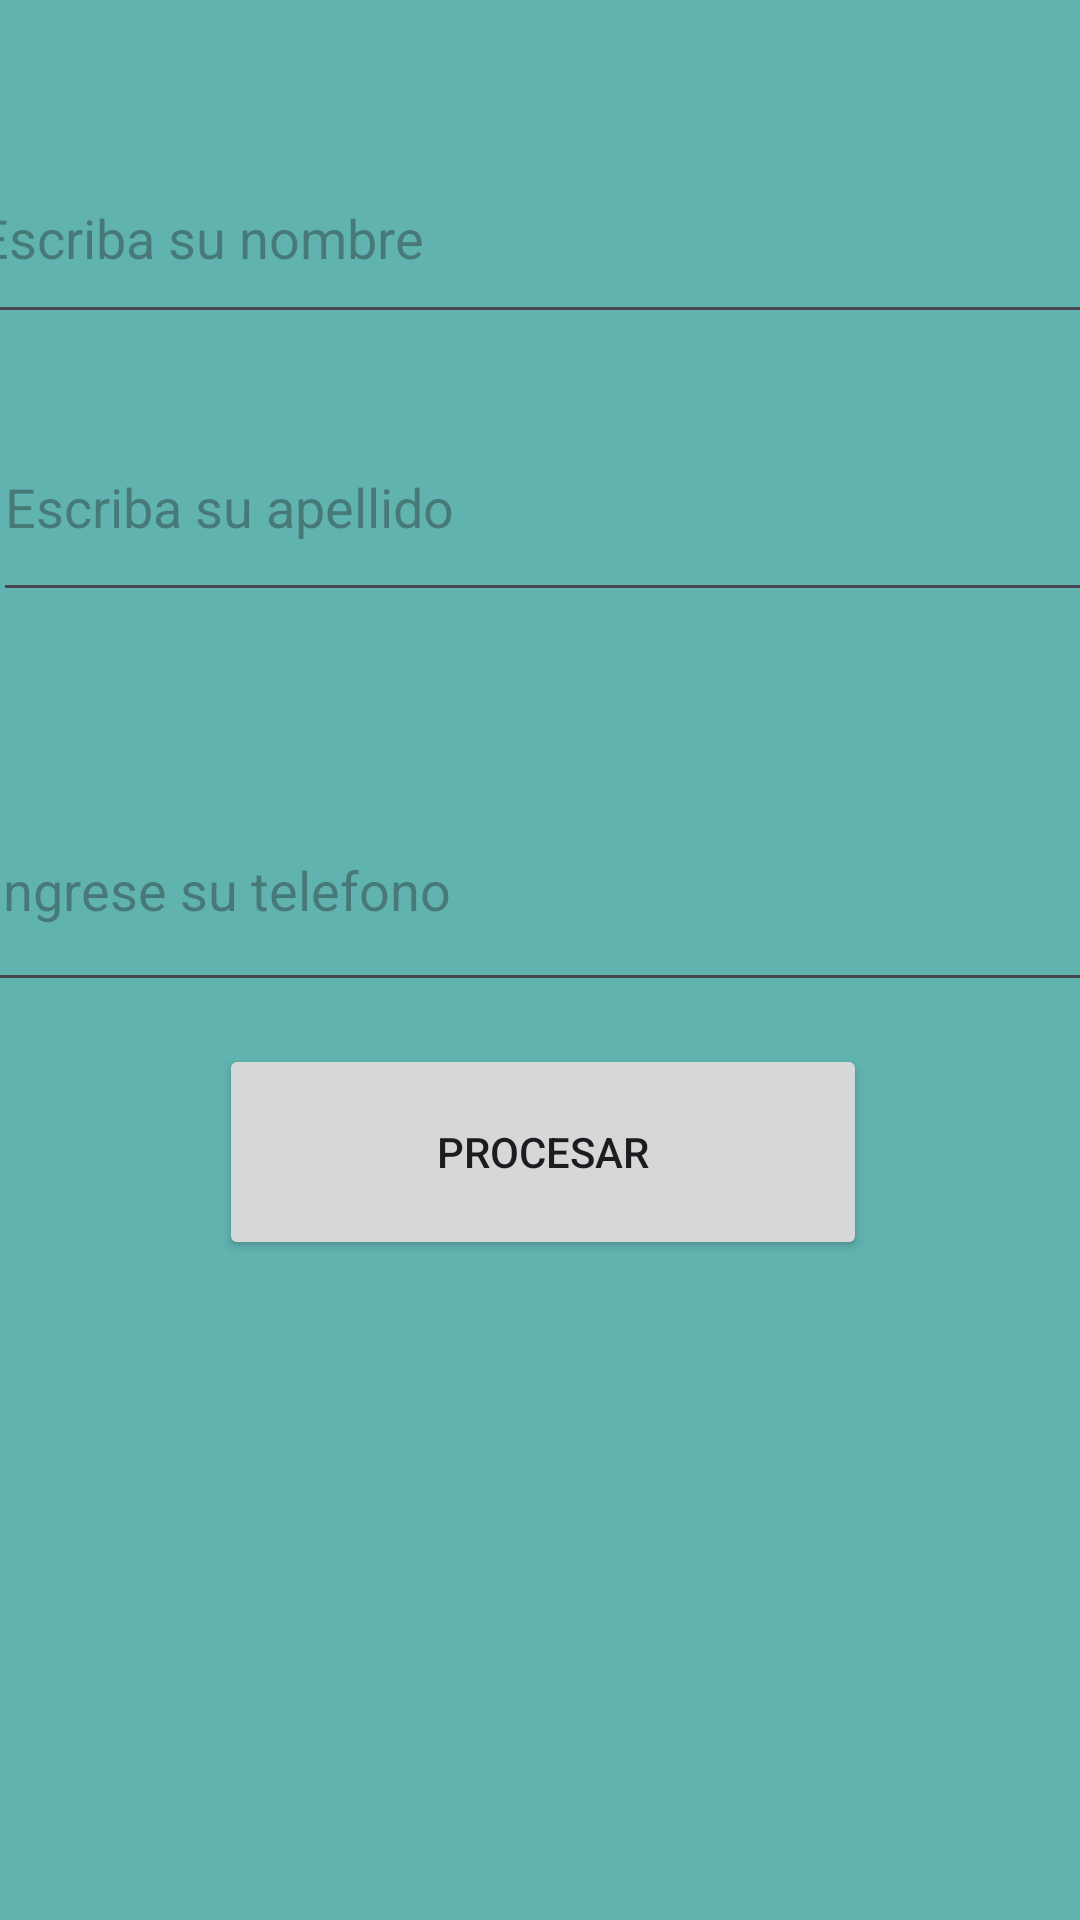

The Android layout XML behind this screen, and the referenced resources:
<!-- AndroidManifest.xml: application theme Theme.Base_de_datos -->
<!-- res/layout/activity_main.xml -->
<?xml version="1.0" encoding="utf-8"?>
<androidx.constraintlayout.widget.ConstraintLayout xmlns:android="http://schemas.android.com/apk/res/android"
    xmlns:app="http://schemas.android.com/apk/res-auto"
    xmlns:tools="http://schemas.android.com/tools"
    android:layout_width="match_parent"
    android:layout_height="match_parent"
    android:background="#61B3AF"
    tools:context=".MainActivity">

    <EditText
        android:id="@+id/nombres"
        android:layout_width="390dp"
        android:layout_height="67dp"
        android:layout_marginStart="15dp"
        android:layout_marginTop="15dp"
        android:layout_marginEnd="15dp"
        android:layout_marginBottom="15dp"
        android:ems="10"
        android:hint="@string/nombres"
        android:inputType="text"
        app:layout_constraintBottom_toTopOf="@+id/apellidos"
        app:layout_constraintEnd_toEndOf="parent"
        app:layout_constraintHorizontal_bias="0.449"
        app:layout_constraintStart_toStartOf="parent"
        app:layout_constraintTop_toTopOf="parent"
        app:layout_constraintVertical_bias="0.862" />

    <EditText
        android:id="@+id/apellidos"
        android:layout_width="381dp"
        android:layout_height="73dp"
        android:layout_marginStart="10dp"
        android:ems="10"
        android:hint="@string/apellidos"
        android:inputType="text"
        app:layout_constraintBottom_toBottomOf="parent"
        app:layout_constraintEnd_toEndOf="parent"
        app:layout_constraintHorizontal_bias="0.413"
        app:layout_constraintStart_toStartOf="parent"
        app:layout_constraintTop_toTopOf="parent"
        app:layout_constraintVertical_bias="0.231" />

    <Button
        android:id="@+id/btnproceso"
        android:layout_width="216dp"
        android:layout_height="72dp"
        android:layout_marginBottom="164dp"
        android:text="@string/btn_proceso"
        app:layout_constraintBottom_toBottomOf="parent"
        app:layout_constraintEnd_toEndOf="parent"
        app:layout_constraintHorizontal_bias="0.507"
        app:layout_constraintStart_toStartOf="parent"
        app:layout_constraintTop_toBottomOf="@+id/telefono"
        app:layout_constraintVertical_bias="0.2" />

    <EditText
        android:id="@+id/telefono"
        android:layout_width="378dp"
        android:layout_height="78dp"
        android:layout_marginTop="52dp"
        android:ems="10"
        android:hint="@string/telefono"
        android:inputType="phone"
        app:layout_constraintBottom_toBottomOf="parent"
        app:layout_constraintEnd_toEndOf="parent"
        app:layout_constraintHorizontal_bias="0.463"
        app:layout_constraintStart_toStartOf="parent"
        app:layout_constraintTop_toBottomOf="@+id/apellidos"
        app:layout_constraintVertical_bias="0.0" />

</androidx.constraintlayout.widget.ConstraintLayout>
<!-- resources referenced by this layout -->
<resources>
  <string name="apellidos">Escriba su apellido</string>
  <string name="btn_proceso">PROCESAR</string>
  <string name="nombres">Escriba su nombre</string>
  <string name="telefono">Ingrese su telefono</string>
  <style name="Theme.Base_de_datos" parent="Base.Theme.Base_de_datos" />
  <style name="Base.Theme.Base_de_datos" parent="Theme.Material3.DayNight.NoActionBar">
          
          
      </style>
</resources>
